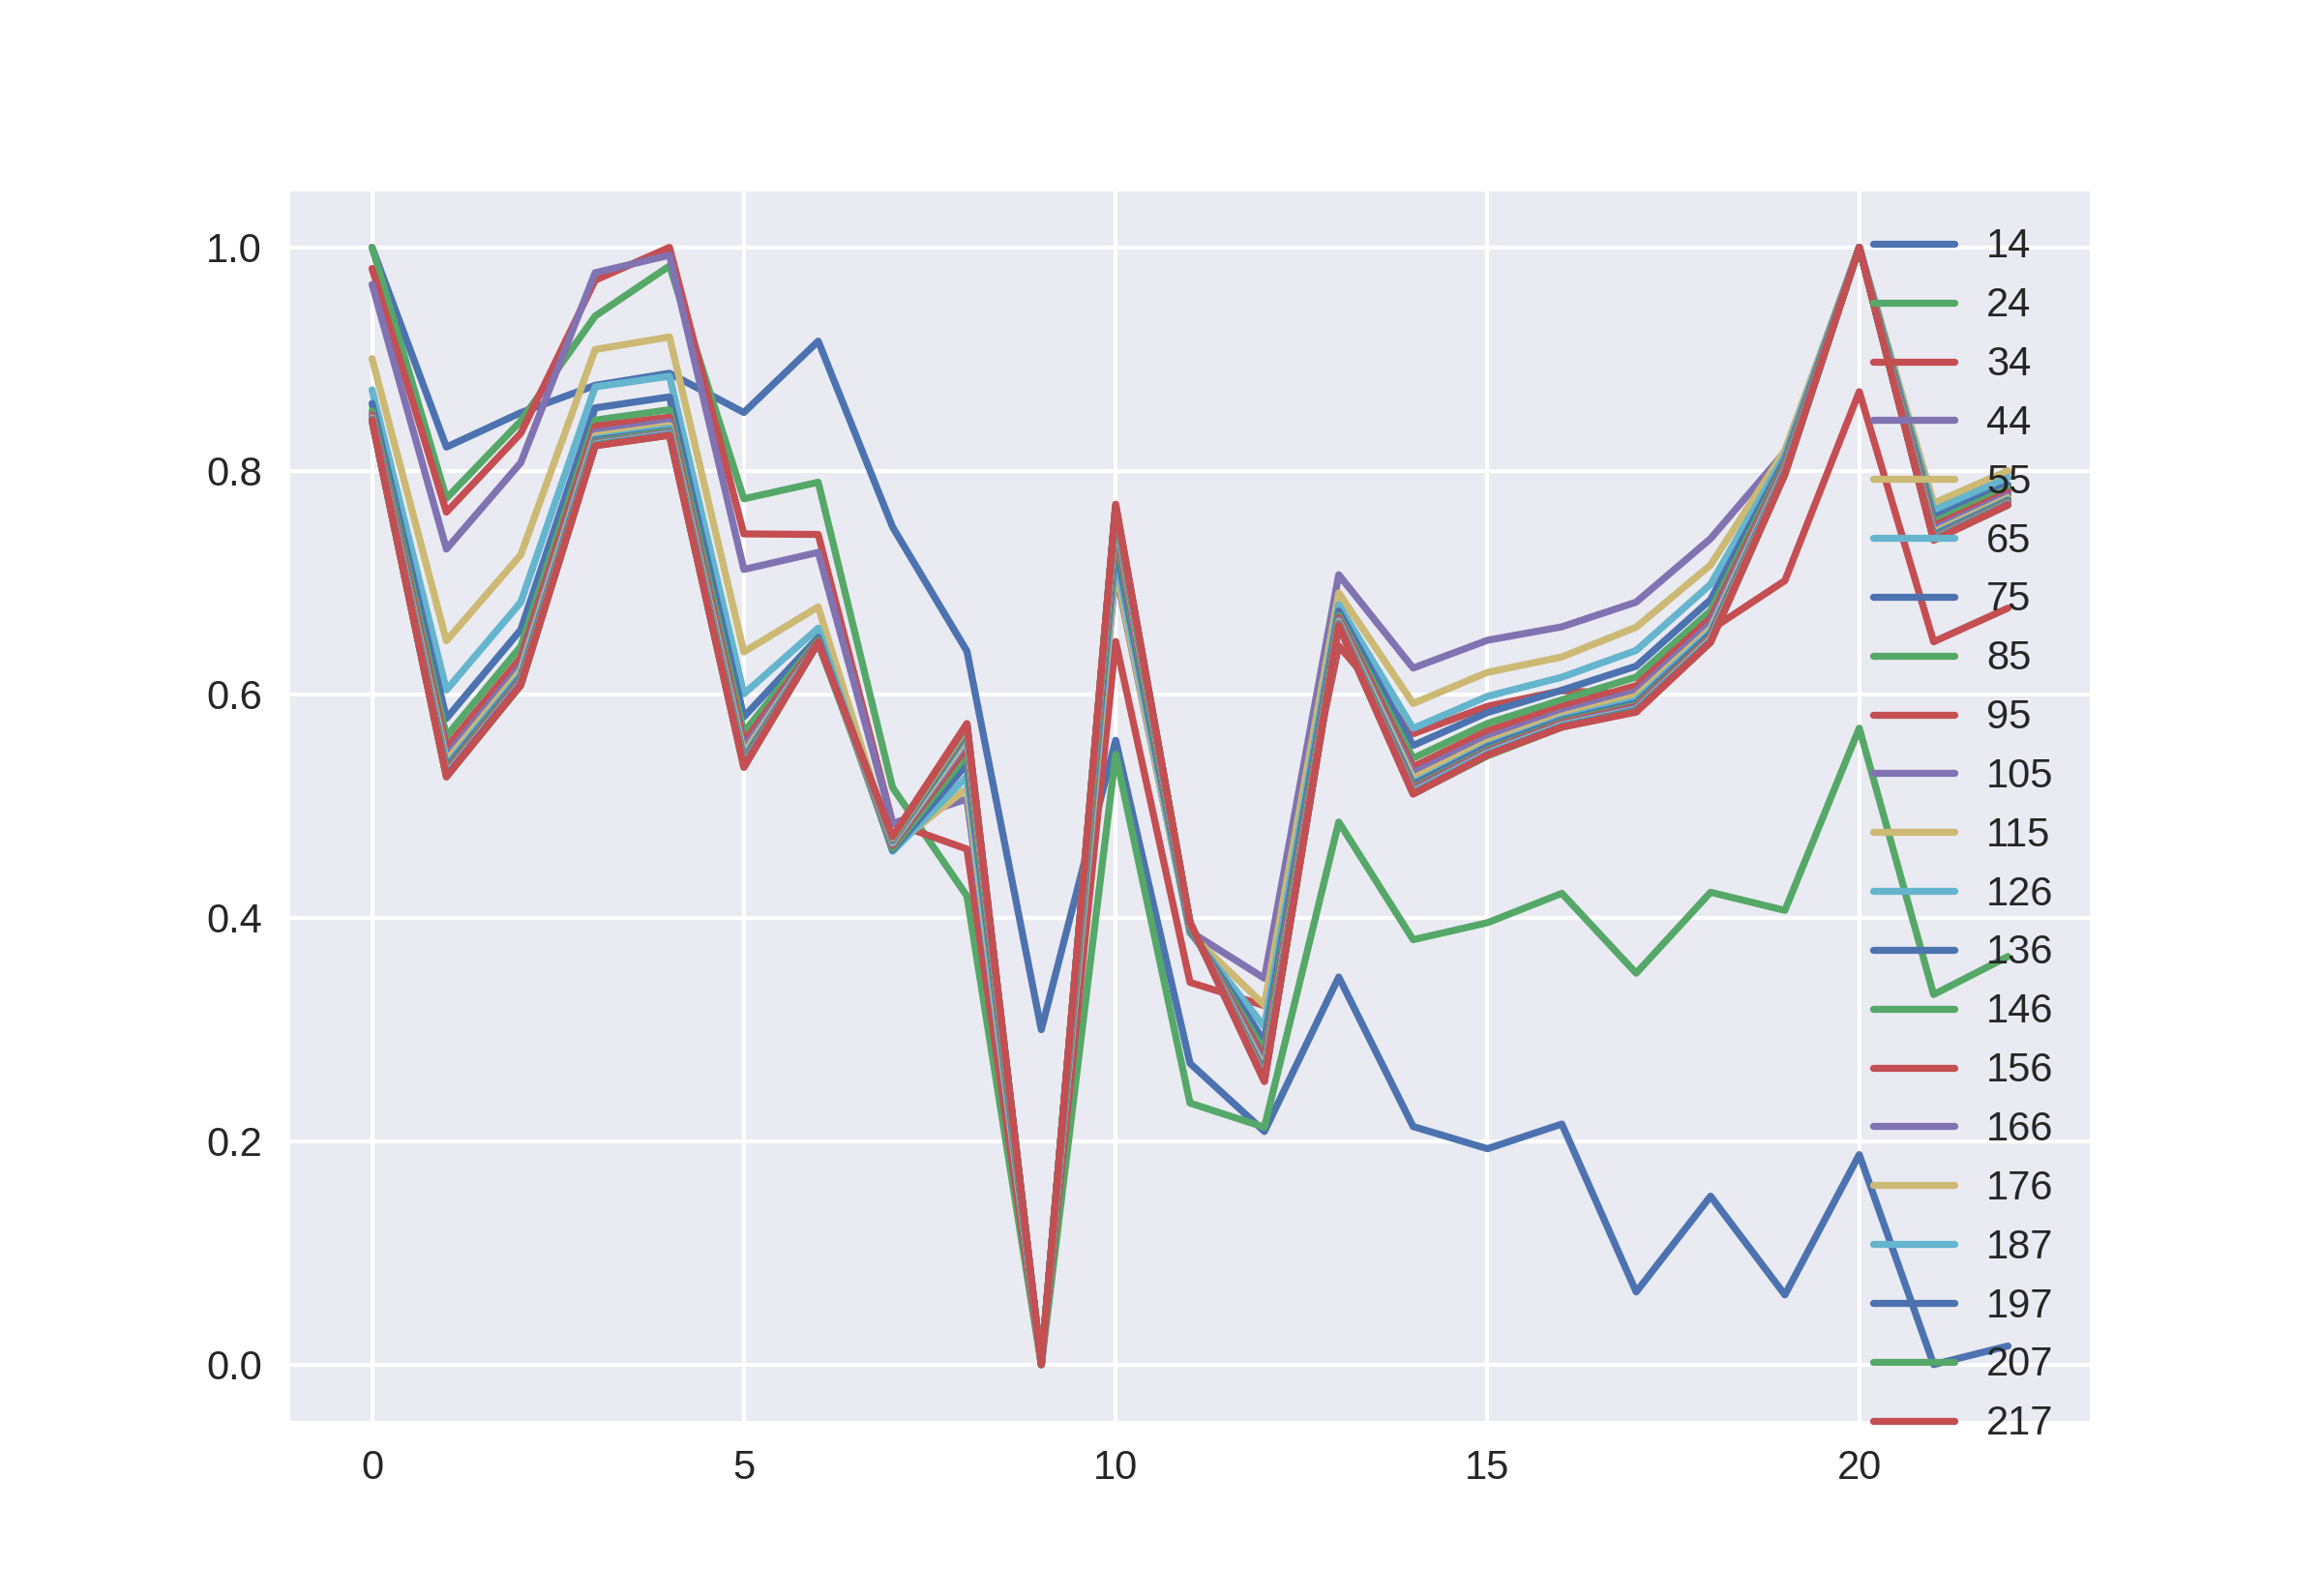

The table this chart was drawn from, first rows:
1.0, 1.0, 0.9811201855212737, 0.966929933262664, 0.9004090359765744, 0.8724530005034117, 0.8603452974372363, 0.8537136346184804, 0.8501281456491281, 0.8485287500367971, 0.8472278061474512, 0.8458706500164288, 0.8463144839231482, 0.8456403434072461, 0.8456505901732303, 0.845959072440964, 0.8453007084956532, 0.8453455739610982, 0.8453053371572352, 0.8448816185672836, 0.8450482725428623
0.8212, 0.7754, 0.763, 0.73, 0.6478, 0.6038, 0.5784, 0.5625, 0.5525, 0.5453, 0.5405, 0.5365, 0.5343, 0.5324, 0.5309, 0.5295, 0.5285, 0.5277, 0.527, 0.526, 0.5262
0.8521, 0.8446, 0.8336, 0.8073, 0.7248, 0.6823, 0.6578, 0.6428, 0.6328, 0.6259, 0.6213, 0.6176, 0.6155, 0.6137, 0.6124, 0.6113, 0.6101, 0.6096, 0.6092, 0.6079, 0.6082
0.8765, 0.9385, 0.9706, 0.9773, 0.9086, 0.8751, 0.8563, 0.8453, 0.8399, 0.8344, 0.8312, 0.8287, 0.8275, 0.8259, 0.8249, 0.8246, 0.8238, 0.8237, 0.823, 0.8227, 0.8224
0.8873, 0.9834, 1.0, 0.993, 0.9198, 0.8847, 0.8662, 0.8547, 0.848, 0.8441, 0.8405, 0.8381, 0.8362, 0.8358, 0.8344, 0.8343, 0.8331, 0.8331, 0.8321, 0.8318, 0.8319
0.8522, 0.775, 0.7435, 0.7117, 0.6379, 0.6003, 0.5798, 0.5659, 0.557, 0.5515, 0.5469, 0.5436, 0.5415, 0.54, 0.5388, 0.538, 0.5367, 0.5366, 0.5357, 0.535, 0.5345
0.9161, 0.7898, 0.7431, 0.727, 0.6782, 0.6592, 0.6509, 0.6488, 0.6476, 0.6466, 0.6457, 0.6457, 0.646, 0.6457, 0.646, 0.6461, 0.6462, 0.646, 0.6468, 0.6464, 0.6464
0.7497, 0.5165, 0.485, 0.4844, 0.4632, 0.4593, 0.4606, 0.4622, 0.4647, 0.466, 0.4673, 0.4682, 0.4692, 0.4703, 0.4705, 0.4709, 0.4711, 0.4721, 0.4721, 0.472, 0.4727
0.6386, 0.4194, 0.4615, 0.5063, 0.516, 0.5263, 0.5374, 0.5462, 0.5527, 0.5574, 0.5606, 0.5637, 0.566, 0.5676, 0.5691, 0.5706, 0.5708, 0.5721, 0.5728, 0.5728, 0.5738
0.2998, 0.0, 0.0, 0.0, 0.0, 0.0, 0.0, 0.0, 0.0, 0.0, 0.0, 0.0, 0.0, 0.0, 0.0, 0.0, 0.0, 0.0, 0.0, 0.0, 0.0
0.5588, 0.5463, 0.6472, 0.71, 0.7142, 0.7242, 0.7344, 0.7433, 0.749, 0.7535, 0.7574, 0.7601, 0.7624, 0.7639, 0.7656, 0.767, 0.7675, 0.7683, 0.7691, 0.7691, 0.7702
0.2696, 0.2341, 0.3421, 0.3877, 0.3859, 0.3869, 0.3887, 0.3907, 0.3922, 0.393, 0.3934, 0.3937, 0.3946, 0.3946, 0.3948, 0.395, 0.3955, 0.3957, 0.3958, 0.3958, 0.3957
0.2086, 0.2125, 0.3213, 0.3458, 0.3217, 0.3024, 0.2895, 0.2801, 0.2738, 0.269, 0.2649, 0.2618, 0.2605, 0.2584, 0.2575, 0.2562, 0.2557, 0.2552, 0.2541, 0.2536, 0.2534
0.3469, 0.4856, 0.6434, 0.707, 0.6907, 0.6801, 0.6745, 0.6704, 0.6685, 0.6666, 0.6652, 0.6643, 0.6635, 0.6633, 0.6627, 0.6626, 0.6619, 0.6617, 0.6617, 0.6613, 0.6614
0.2131, 0.3803, 0.5647, 0.6235, 0.5918, 0.5694, 0.5542, 0.5427, 0.5351, 0.5297, 0.5249, 0.5206, 0.5191, 0.5168, 0.5155, 0.5143, 0.5127, 0.5124, 0.5113, 0.5109, 0.5106
0.1932, 0.3955, 0.5892, 0.6483, 0.6196, 0.5982, 0.5837, 0.5739, 0.5672, 0.5613, 0.5571, 0.5541, 0.5529, 0.5506, 0.5495, 0.5487, 0.5473, 0.547, 0.5457, 0.5448, 0.5456
0.2153, 0.4218, 0.6032, 0.6604, 0.6334, 0.6153, 0.6036, 0.595, 0.589, 0.584, 0.5805, 0.5782, 0.5768, 0.5753, 0.5744, 0.5734, 0.5724, 0.5719, 0.5711, 0.5705, 0.5706
0.06501, 0.3503, 0.5999, 0.6825, 0.66, 0.6392, 0.6252, 0.6154, 0.6077, 0.6025, 0.5983, 0.5947, 0.5923, 0.5905, 0.5893, 0.588, 0.5865, 0.5861, 0.5855, 0.5846, 0.584
0.1507, 0.4228, 0.6577, 0.7393, 0.7157, 0.6984, 0.6847, 0.6748, 0.6682, 0.6633, 0.6587, 0.656, 0.654, 0.6517, 0.651, 0.6499, 0.6491, 0.6481, 0.6474, 0.6465, 0.6465
0.06237, 0.4066, 0.7017, 0.817, 0.8183, 0.8138, 0.8099, 0.8073, 0.8054, 0.8038, 0.8017, 0.8005, 0.8, 0.7997, 0.7988, 0.7988, 0.7981, 0.7975, 0.7978, 0.7969, 0.797
0.1879, 0.5697, 0.8708, 1.0, 1.0, 1, 1.0, 1.0, 1.0, 1.0, 1.0, 1.0, 1.0, 1.0, 1.0, 1.0, 1.0, 1.0, 1.0, 1.0, 1.0
0.0, 0.3312, 0.647, 0.7676, 0.7711, 0.7645, 0.7582, 0.7543, 0.7509, 0.7481, 0.7452, 0.7434, 0.7424, 0.7413, 0.7404, 0.7402, 0.739, 0.7388, 0.7384, 0.7383, 0.7378
0.01667, 0.3653, 0.6771, 0.7992, 0.8, 0.7938, 0.7874, 0.7842, 0.7808, 0.7782, 0.7759, 0.7742, 0.7735, 0.7726, 0.7717, 0.7714, 0.7707, 0.7701, 0.7701, 0.7693, 0.7694
